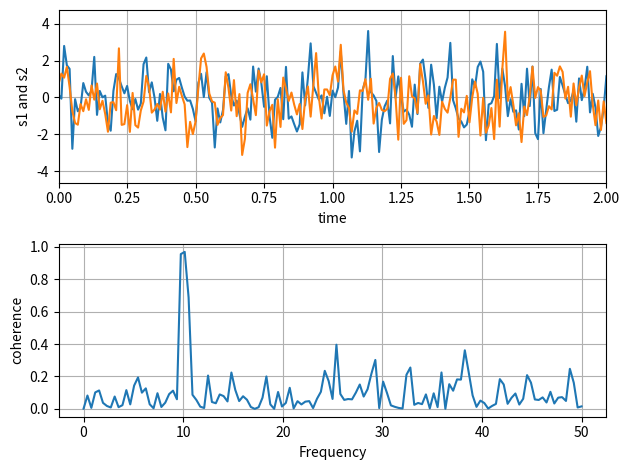

Write Python code to recreate this figure.
"""
=====================================
Plotting the coherence of two signals
=====================================

An example showing how to plot the coherence of two signals.
"""
import numpy as np
import matplotlib.pyplot as plt

# Fixing random state for reproducibility
np.random.seed(19680809)

dt = 0.01
t = np.arange(0, 30, dt)
nse1 = np.random.randn(len(t))                 # white noise 1
nse2 = np.random.randn(len(t))                 # white noise 2

# Two signals with a coherent part at 10Hz and a random part
s1 = np.sin(2 * np.pi * 10 * t) + nse1
s2 = np.sin(2 * np.pi * 10 * t) + nse2

fig, axs = plt.subplots(2, 1)
axs[0].plot(t, s1, t, s2)
axs[0].set_xlim(0, 2)
axs[0].set_xlabel('time')
axs[0].set_ylabel('s1 and s2')
axs[0].grid(True)

cxy, f = axs[1].cohere(s1, s2, 256, 1. / dt)
axs[1].set_ylabel('coherence')

fig.tight_layout()
plt.show()
